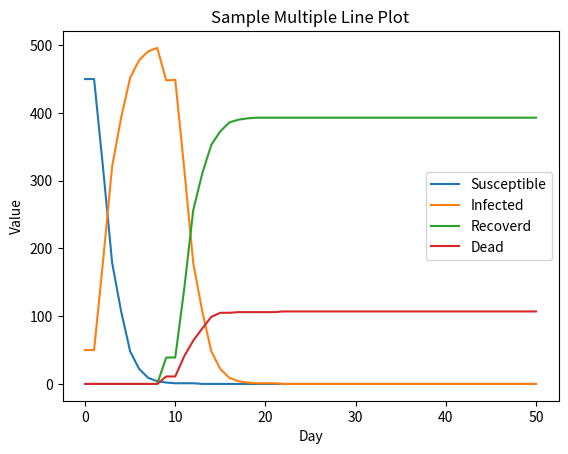

The matplotlib source for this figure:
# -*- coding: utf-8 -*-
"""SIRmodel.ipynb

Automatically generated by Colab.

Original file is located at
    https://colab.research.google.com/drive/1spEGOEhuIrgd1HO-O9kr4aVx4PihR1t5
"""

import random
import numpy as np
import math
import matplotlib.pyplot as plt

# グローバル変数（環境変数の設定）
initial_infected_rate = 0.1
population = 500
vertical_limit = 1000
horizontal_limit = 1000
death_rate = 0.2
infection_distance = 5
infection_period = 10
move_max_distance = 100
move_min_distance = 5
move_distance_alpha = 10
test_day = 50


class Walker():
  #id;エージェントid
  #counter;特定のイベントの経過時間
  #x,y;座標
  #condition:状態　（0;健康　1;感染　2;回復　3;潜伏感染　4;死亡）
  def __init__(self, id, condition):
    self.id = id
    self.counter = 0
    self.x = random.uniform(0, vertical_limit)
    self.y = random.uniform(0, horizontal_limit)
    #0;健康　1;感染　2;回復　3;潜伏感染　4;死亡
    self.condition  = condition
    if condition == 1:
      self.counter = 1


class Agt_Touch():
  def __init__(self, walker_list, id):
    self.walker_list = walker_list
    self.id = id
    self.me = walker_list[id]
    neighbor_list = self.MakeAllAgeSetAroundOwn()
    self.me.touch_list = neighbor_list

  def MakeAllAgeSetAroundOwn(self):
    neighbor_list = []
    for agt in self.walker_list:
      if agt.id == self.me.id:
        continue
      agent_distance = math.sqrt((agt.x - self.me.x)**2 + (agt.y - self.me.y)**2)
      if agent_distance<infection_distance:
        neighbor_list.append(agt)
    return (neighbor_list)


class Agt_Infect():
  def __init__(self, walker_list, id):
    self.walker_list = walker_list
    self.id = id
    self.me = walker_list[id]
    self.run()

  def InfectAgt(self):
      if self.me.condition == 1:
        for agt in self.me.touch_list:
          if agt.condition == 0:
            agt.condition = 1
            agt.counter = 1

  def ProgressInfection(self):
      self.me.counter+=1
      if self.me.counter >= infection_period:
        if random.random()<death_rate:
          self.me.condition = 4
        else:
          self.me.condition = 2
  
  def run(self):
    self.InfectAgt()
    self.ProgressInfection()


class Agt_Move():
    def __init__(self, walker_list, id):
      self.walker_list = walker_list
      self.id = id
      self.me = walker_list[id]
      self.run()
    
    def caluclate_distace(self):
      r = np.random.uniform(0, 1)
      move_distance = (move_min_distance * (1 - r) ** (-1 / (move_distance_alpha - 1))-1) * 200
      return move_distance
      
    def move_in_direction(self,x, y, angle, distance):
      # 角度をラジアンに変換
      radians = math.radians(angle)
      # x 方向の移動量と y 方向の移動量を計算
      delta_x = distance * math.cos(radians)
      delta_y = distance * math.sin(radians)
      # 新しい座標を計算
      new_x = x + delta_x
      new_y = y + delta_y
      if new_x < 0:
        new_x=0
      elif new_x > horizontal_limit:
        new_x=horizontal_limit
      if new_y < 0:
        new_y=0
      elif new_y > vertical_limit:
        new_y=vertical_limit
      return [new_x, new_y]
    
    def run(self):
      #移動方向
      self.me.direction = random.random()*360
      move_distance = self.caluclate_distace()
      [self.me.x,self.me.y]=self.move_in_direction(self.me.x, self.me.y, self.me.direction, move_distance)


def generate_agent():
  walker_list = []
  initialinfected_id = random.sample(range(population),int(population*initial_infected_rate))
  for i in range(population):
    if i+1 in initialinfected_id:
      walker = Walker(i,1)
    else:
      walker = Walker(i,0)
    walker_list.append(walker)
    # print(id,walker.condition,walker.condition,'(',walker.x, walker.y,')')
  return walker_list


def progress_day(walker_list):
  #接触agentの特定
  for id in range(population):
      Agt_Touch(walker_list,id)

  #感染が伝播したagentの特定
  infection_id = []
  for id in range(population):
    if walker_list[id].condition==1:
      infection_id.append(id)
  for id in infection_id:
    Agt_Infect(walker_list, id)

  
  alive_id = []
  for id in range(population):
    if walker_list[id].condition!=4:
      alive_id.append(id)
  for id in alive_id:
    Agt_Move(walker_list,id)
    # print(id,walker_list[id].condition, '(',walker_list[id].x, walker_list[id].y,')')
  return walker_list


def count_agent(walker_list):
  s_num=0
  i_num=0
  r_num=0
  d_num=0
  for walker in walker_list:
    if walker.condition == 0:
      s_num += 1
    elif walker.condition == 1:
      i_num += 1
    elif walker.condition == 2:
      r_num += 1
    elif walker.condition == 4:
      d_num += 1
  print('未感染者数：',s_num)
  print('感染者数：',i_num)
  print('回復者数：',r_num)
  print('死亡者数：',d_num)
  return [s_num,i_num,r_num,d_num]


def create_fig(s_num_list,i_num_list,r_num_list,d_num_list):
  plt.plot(s_num_list, label='Susceptible')
  plt.plot(i_num_list, label='Infected')
  plt.plot(r_num_list, label='Recoverd')
  plt.plot(d_num_list, label='Dead')
  # グラフのタイトルとラベル
  plt.title('Sample Multiple Line Plot')
  plt.xlabel('Day')
  plt.ylabel('Value')
  # 凡例の表示
  plt.legend()
  # グラフを表示
  plt.show()


def main():
  walker_list = []
  s_num_list = []
  i_num_list = []
  r_num_list = []
  d_num_list = []
  print('DAY :: ',0)
  walker_list = generate_agent()
  count_list = count_agent(walker_list)
  s_num_list.append(count_list[0])
  i_num_list.append(count_list[1])
  r_num_list.append(count_list[2])
  d_num_list.append(count_list[3])

  for day in range(test_day):
    print('DAY :: ',day+1)
    walker_list = progress_day(walker_list)
    count_list = count_agent(walker_list)
    s_num_list.append(count_list[0])
    i_num_list.append(count_list[1])
    r_num_list.append(count_list[2])
    d_num_list.append(count_list[3])
  
  create_fig(s_num_list,i_num_list,r_num_list,d_num_list)
    

if __name__ == '__main__':
  main()